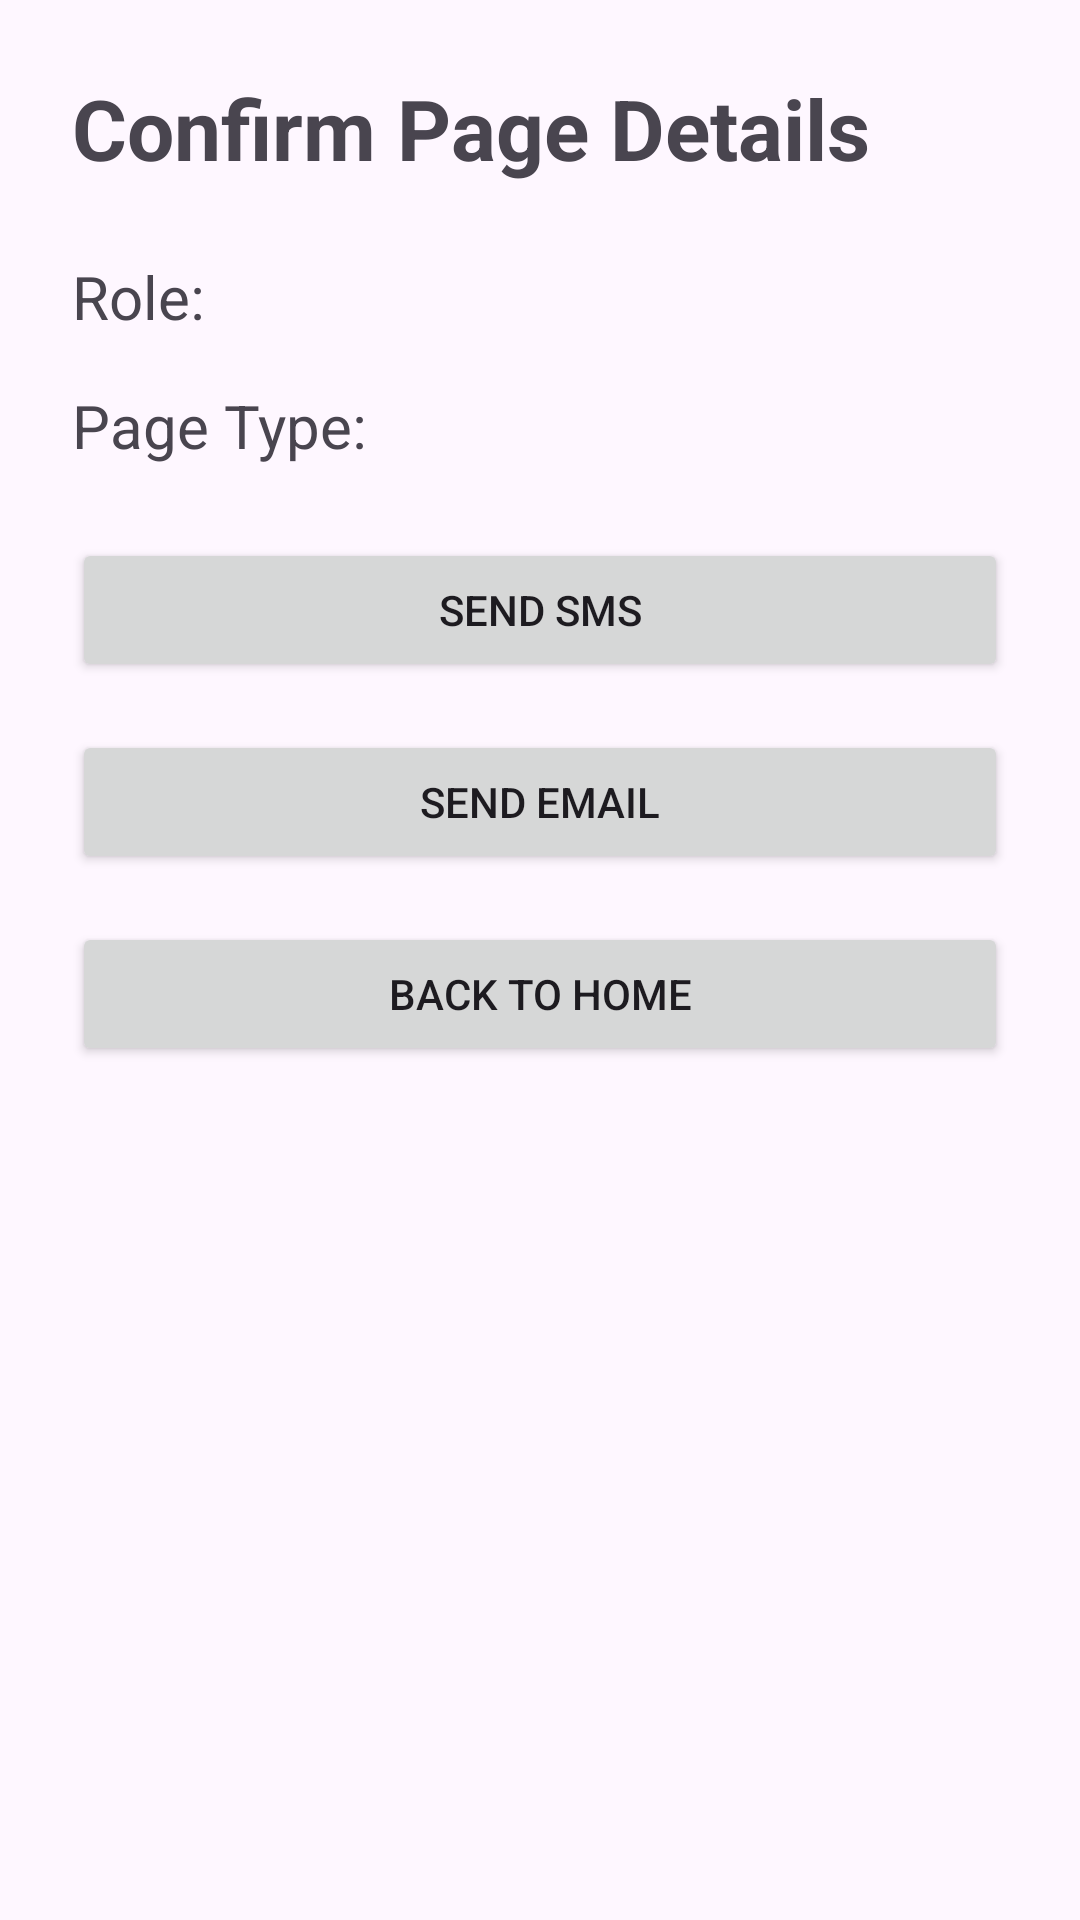

Write the Android layout XML for this screen, with the resource values it uses.
<!-- AndroidManifest.xml: application theme Theme.OnCallApp -->
<!-- res/layout/activity_confirm.xml -->
<?xml version="1.0" encoding="utf-8"?>
<LinearLayout xmlns:android="http://schemas.android.com/apk/res/android"
    android:layout_width="match_parent"
    android:layout_height="match_parent"
    android:orientation="vertical"
    android:padding="24dp">

    <TextView
        android:id="@+id/textConfirmTitle"
        android:layout_width="wrap_content"
        android:layout_height="wrap_content"
        android:text="Confirm Page Details"
        android:textSize="28sp"
        android:textStyle="bold"
        android:layout_marginBottom="24dp" />

    <TextView
        android:id="@+id/textConfirmRole"
        android:layout_width="wrap_content"
        android:layout_height="wrap_content"
        android:text="Role:"
        android:textSize="20sp"
        android:layout_marginBottom="16dp" />

    <TextView
        android:id="@+id/textConfirmPageType"
        android:layout_width="wrap_content"
        android:layout_height="wrap_content"
        android:text="Page Type:"
        android:textSize="20sp"
        android:layout_marginBottom="24dp" />

    <Button
        android:id="@+id/buttonSendSMS"
        android:layout_width="match_parent"
        android:layout_height="wrap_content"
        android:text="Send SMS"
        android:layout_marginBottom="16dp" />

    <Button
        android:id="@+id/buttonSendEmail"
        android:layout_width="match_parent"
        android:layout_height="wrap_content"
        android:text="Send Email"
        android:layout_marginBottom="16dp" />

    <Button
        android:id="@+id/buttonBackToHome"
        android:layout_width="match_parent"
        android:layout_height="wrap_content"
        android:text="Back to Home" />

</LinearLayout>
<!-- resources referenced by this layout -->
<resources>
  <style name="Theme.OnCallApp" parent="Base.Theme.OnCallApp" />
  <style name="Base.Theme.OnCallApp" parent="Theme.Material3.DayNight.NoActionBar">
          
          
      </style>
</resources>
